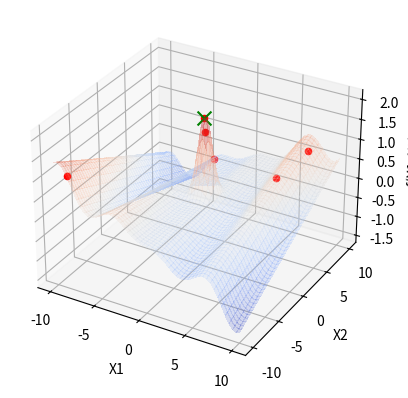

Recreate this plot in Python.
import numpy as np
import matplotlib.pyplot as plt
from mpl_toolkits.mplot3d import Axes3D
from matplotlib import cm

def f(x):
    x1, x2 = x
    return ((x1 * np.cos(x1)) / 20) + 2 * np.exp(-(x1)**2 - (x2 - 1)**2) + 0.01 * x1 * x2

def plot_inicial():
    fig = plt.figure()
    ax = fig.add_subplot(111, projection='3d')

    x1 = np.linspace(-10, 10, 200)
    x2 = np.linspace(-10, 10, 200)
    X1, X2 = np.meshgrid(x1, x2)
    Z = f([X1, X2])

    ax.plot_surface(X1, X2, Z, cmap=cm.coolwarm, alpha=0.2, linewidth=1, antialiased=False)
    ax.set_xlabel('X1')
    ax.set_ylabel('X2')
    ax.set_zlabel('f(X1, X2)')
    return ax

def atualiza_plot(x_opt, f_opt, ax):
    ax.scatter(x_opt[0], x_opt[1], f_opt, color='r', marker='o')
    plt.pause(0.1)

p = 2
max_sol = 500
eixo_lim_x1 = [-10, 10]
eixo_lim_x2 = [-10, 10]

# Solução inicial aleatória
solucoes = np.array([[
    np.random.uniform(eixo_lim_x1[0], eixo_lim_x1[1]), 
    np.random.uniform(eixo_lim_x2[0], eixo_lim_x2[1])
]])
avaliacoes = [f(solucoes[0, :])]

# Plot inicial
x_opt = solucoes[0, :]
f_opt = avaliacoes[0]
ax = plot_inicial()

i = 1
while i < max_sol:
    x = np.array([[
        np.random.uniform(eixo_lim_x1[0], eixo_lim_x1[1]), 
        np.random.uniform(eixo_lim_x2[0], eixo_lim_x2[1])
    ]])
    
    # Verifica se essa solução já foi gerada antes
    if not np.any(a=np.all(a=x == solucoes, axis=1), axis=0):
        solucoes = np.concatenate((solucoes, x))  # Armazena a nova solução
        f_cand = f(x[0, :])  # Avalia a nova solução
        avaliacoes.append(f_cand)  # Armazena a avaliação
        i += 1
        
        # Se a nova solução for melhor, atualiza a rota no gráfico
        if f_cand > f_opt:
            x_opt = x[0, :]
            f_opt = f_cand
            atualiza_plot(x_opt, f_opt, ax)

ax.scatter(x_opt[0], x_opt[1], f_opt, color='g', marker='x', s=100)
plt.show()

print(f"Valor ótimo encontrado: x1 = {x_opt[0]}, x2 = {x_opt[1]}, f(x1, x2) = {f_opt}")